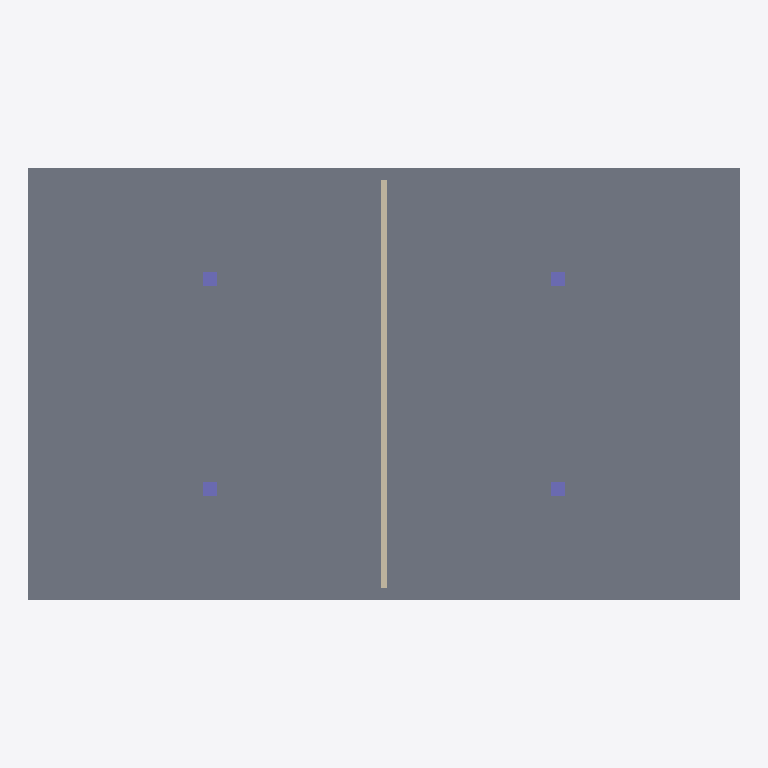
Plan cut of the same IFC building model at storey 'Level 1' (level 3.50 m, cut at 4.90 m), seen from above with north up, elements coloured by IFC class: 4 columns (violet), 1 slab (grey), 1 wall (beige). Cut surfaces are drawn darker.
Extent 20.4 m × 12.4 m × 10.5 m (x, y, z). Storeys (3): Level 0 at 0.00 m; Level 1 at 3.50 m; Level 2 at 7.00 m. Elements (18): 12 IfcColumn, 3 IfcSlab, 3 IfcWall.

HEADER;
FILE_DESCRIPTION(('ViewDefinition [DesignTransferView]'),'2;1');
FILE_NAME('Architecture.ifc','2026-09-28T00:00:00',('Test'),('Test'),'','','');
FILE_SCHEMA(('IFC4'));
ENDSEC;
DATA;
#108=IFCPROJECT('BCpfROXZYYgCTPCpaxe5CD',$,'Demo Office',$,$,$,$,(#105),#106);
#110=IFCSITE('SIQkkC7hBlCp2aROH09GKa',$,'Site',$,$,#109,$,$,.ELEMENT.,(52,22,0,0),(4,53,0,0),0.0,$,$);
#112=IFCBUILDING('IaSUszh2AG88GLEAAkYXca',$,'Office Block',$,$,#111,$,$,.ELEMENT.,$,$,$);
#118=IFCBUILDINGSTOREY('h6k37QicbAiTnGQRu7DSiv',$,'Level 0',$,$,#116,$,$,.ELEMENT.,0.0);
#122=IFCBUILDINGSTOREY('PsNOvpN5W7IifV5bK1p4nI',$,'Level 1',$,$,#120,$,$,.ELEMENT.,3.5);
#126=IFCBUILDINGSTOREY('s6EEeMrIrrF8noidWg4twA',$,'Level 2',$,$,#124,$,$,.ELEMENT.,7.0);
#313=IFCSLAB('FYj6HpnavjYHi3qyFiwmDu',$,'Floor slab L1',$,$,#307,#312,$,.FLOOR.);
#378=IFCWALL('wbPRcx8DZ48wojk5e05Sp_',$,'Corridor wall L1',$,$,#372,#377,$,.PARTITIONING.);
#403=IFCCOLUMN('H2VWhEN4DGVo4wpSKutaFT',$,'Column 5/9 L1',$,$,#397,#402,$,.COLUMN.);
#391=IFCCOLUMN('86Qhpq31YRWo9ltgneW03L',$,'Column 5/3 L1',$,$,#385,#390,$,.COLUMN.);
#427=IFCCOLUMN('y9e0k4WaiTH7SKjirP91Q6',$,'Column 15/9 L1',$,$,#421,#426,$,.COLUMN.);
#415=IFCCOLUMN('drAI4kEoDSE0Y0ww9DVLZb',$,'Column 15/3 L1',$,$,#409,#414,$,.COLUMN.);
ENDSEC;
